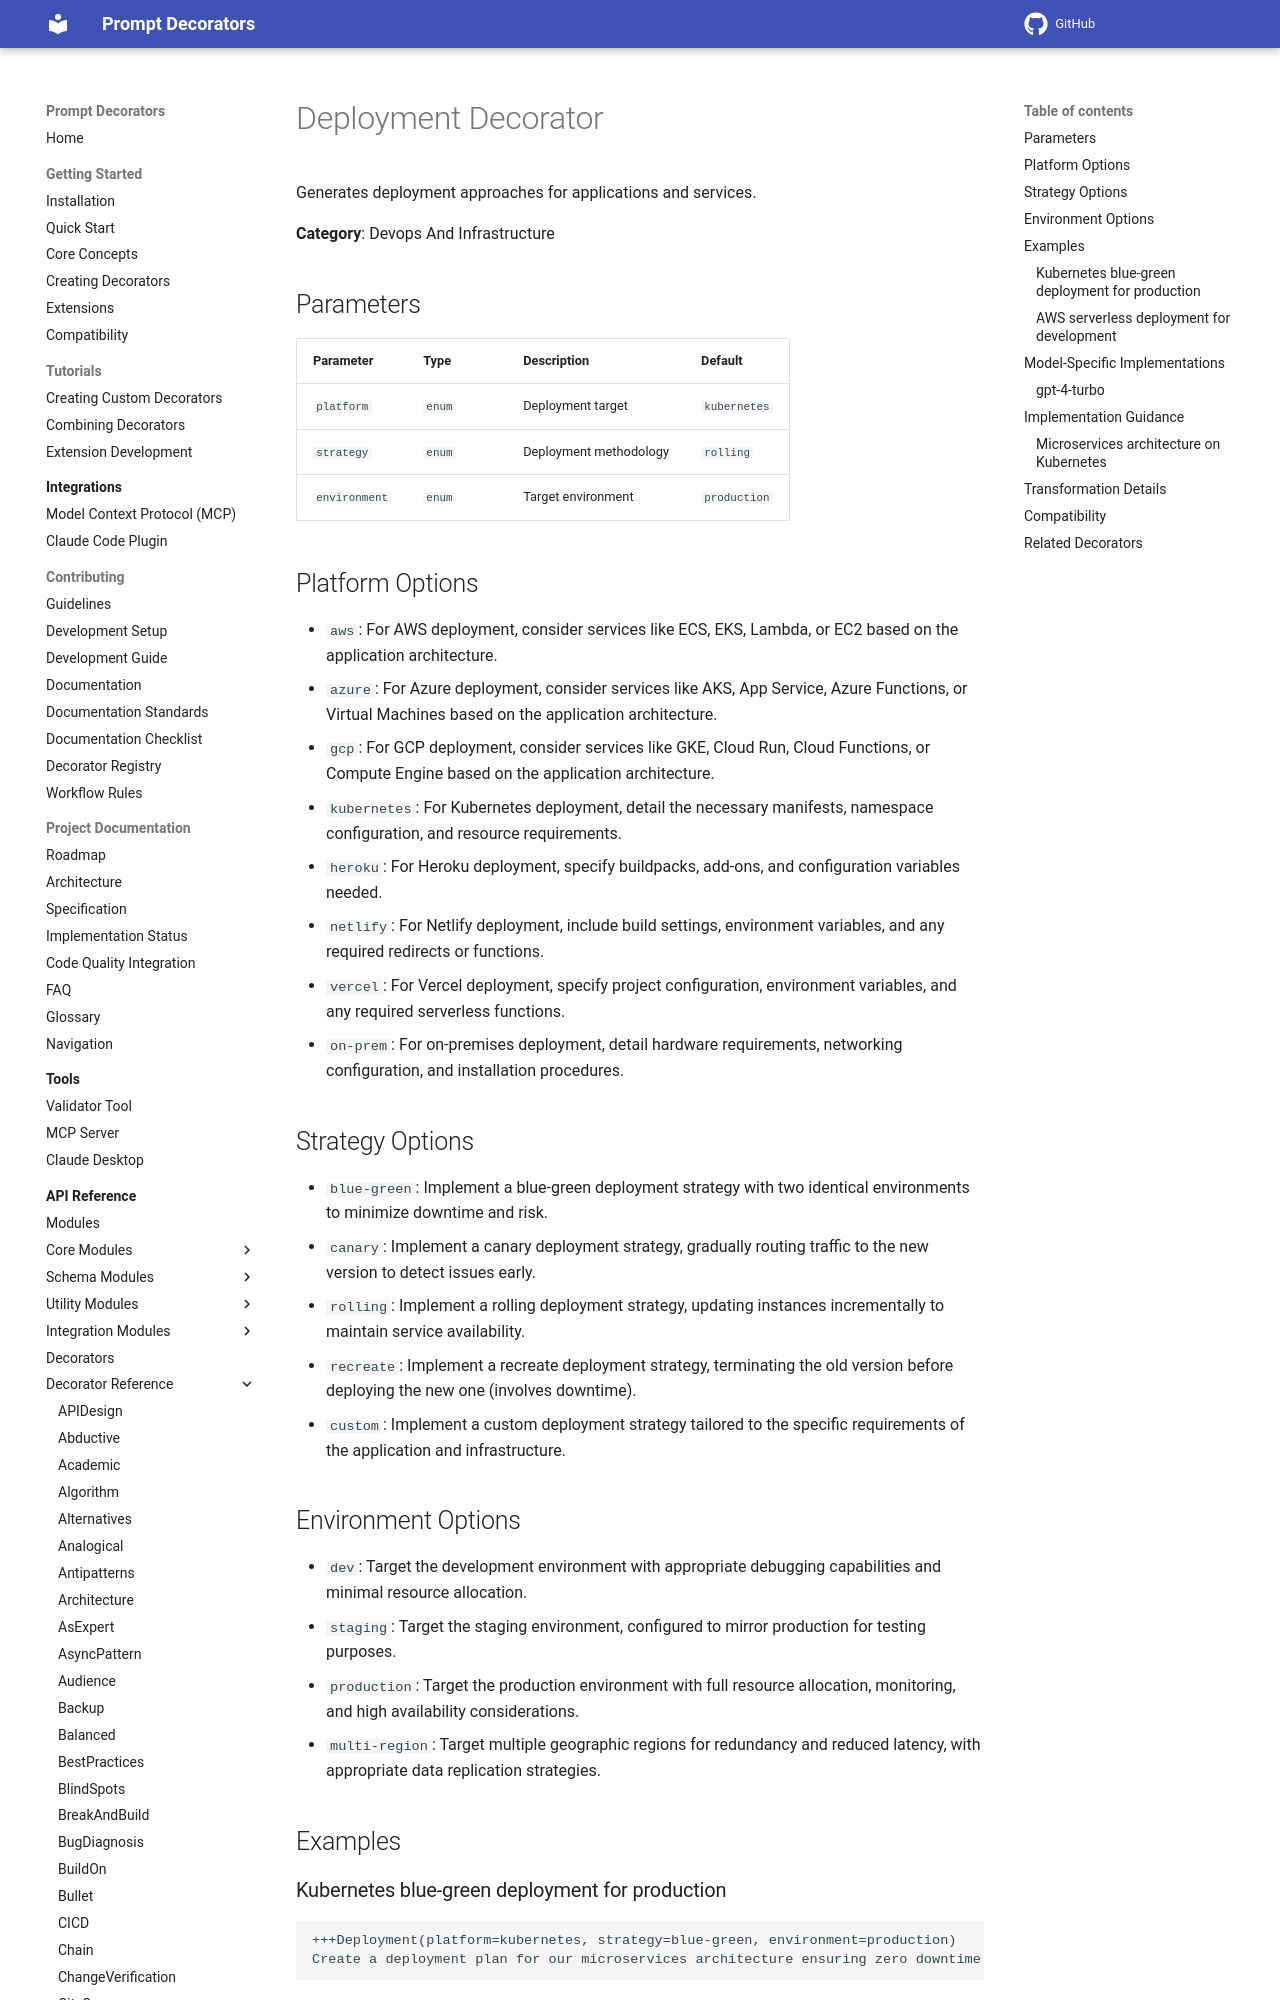

repository: synaptiai/prompt-decorators · page: api/decorators/Deployment/index.html · generator: mkdocs

# Deployment Decorator

Generates deployment approaches for applications and services.

**Category**: Devops And Infrastructure

## Parameters

| Parameter | Type | Description | Default |
|-----------|------|-------------|--------|
| `platform` | `enum` | Deployment target | `kubernetes` |
| `strategy` | `enum` | Deployment methodology | `rolling` |
| `environment` | `enum` | Target environment | `production` |

## Platform Options

- `aws`: For AWS deployment, consider services like ECS, EKS, Lambda, or EC2 based on the application architecture.
- `azure`: For Azure deployment, consider services like AKS, App Service, Azure Functions, or Virtual Machines based on the application architecture.
- `gcp`: For GCP deployment, consider services like GKE, Cloud Run, Cloud Functions, or Compute Engine based on the application architecture.
- `kubernetes`: For Kubernetes deployment, detail the necessary manifests, namespace configuration, and resource requirements.
- `heroku`: For Heroku deployment, specify buildpacks, add-ons, and configuration variables needed.
- `netlify`: For Netlify deployment, include build settings, environment variables, and any required redirects or functions.
- `vercel`: For Vercel deployment, specify project configuration, environment variables, and any required serverless functions.
- `on-prem`: For on-premises deployment, detail hardware requirements, networking configuration, and installation procedures.

## Strategy Options

- `blue-green`: Implement a blue-green deployment strategy with two identical environments to minimize downtime and risk.
- `canary`: Implement a canary deployment strategy, gradually routing traffic to the new version to detect issues early.
- `rolling`: Implement a rolling deployment strategy, updating instances incrementally to maintain service availability.
- `recreate`: Implement a recreate deployment strategy, terminating the old version before deploying the new one (involves downtime).
- `custom`: Implement a custom deployment strategy tailored to the specific requirements of the application and infrastructure.

## Environment Options

- `dev`: Target the development environment with appropriate debugging capabilities and minimal resource allocation.
- `staging`: Target the staging environment, configured to mirror production for testing purposes.
- `production`: Target the production environment with full resource allocation, monitoring, and high availability considerations.
- `multi-region`: Target multiple geographic regions for redundancy and reduced latency, with appropriate data replication strategies.

## Examples
